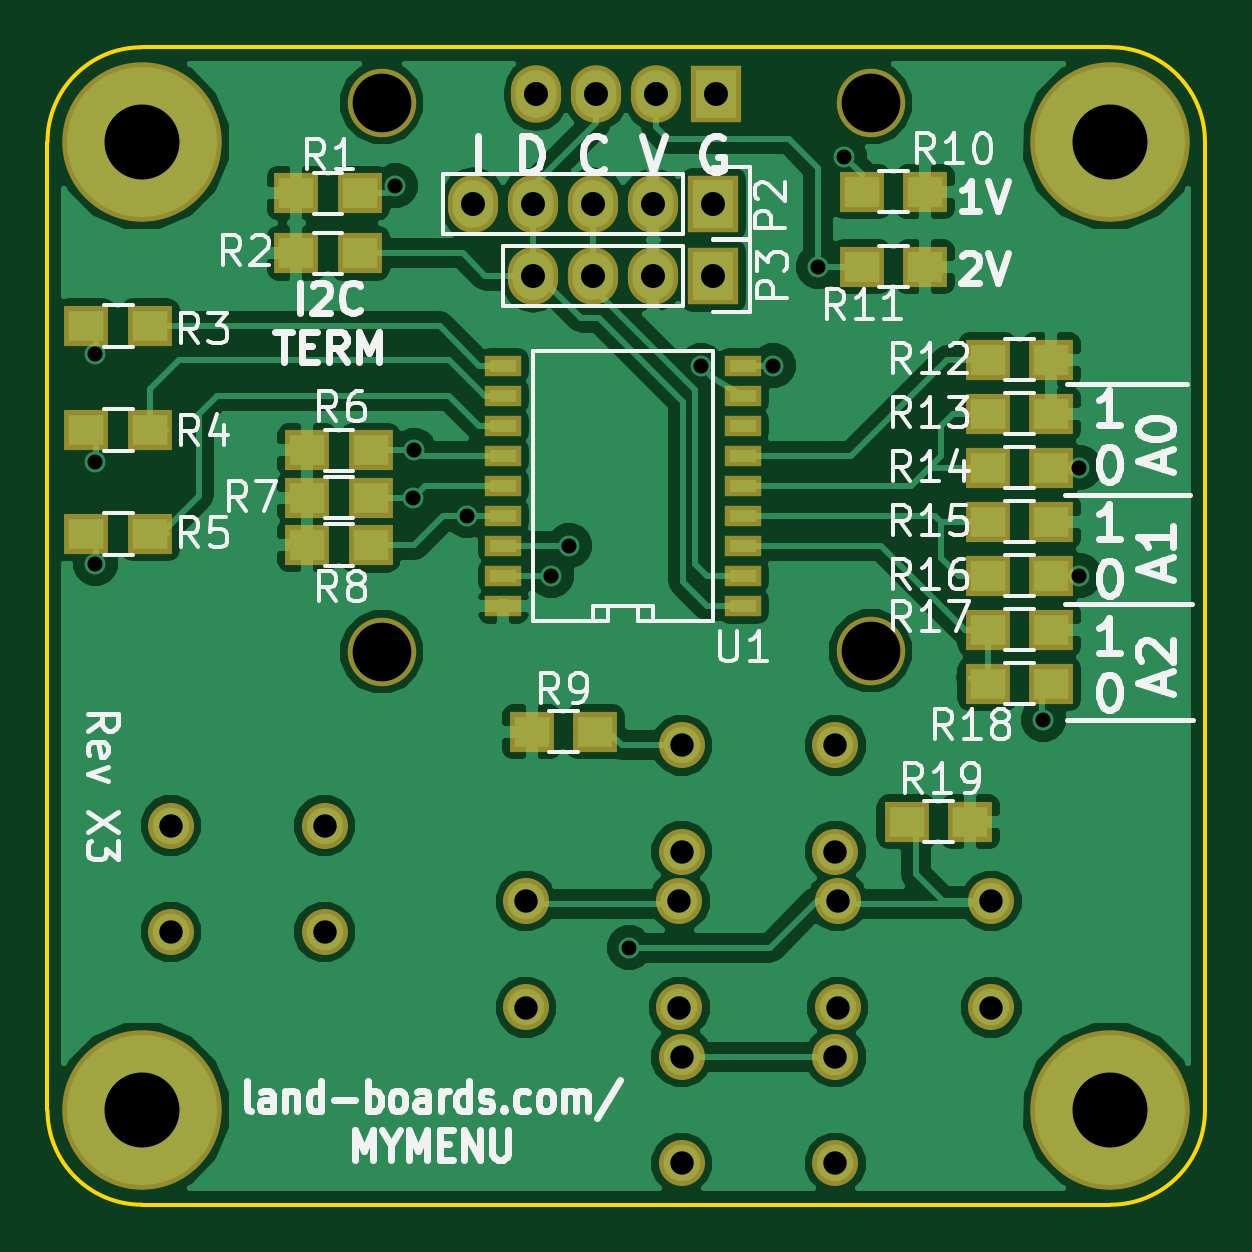
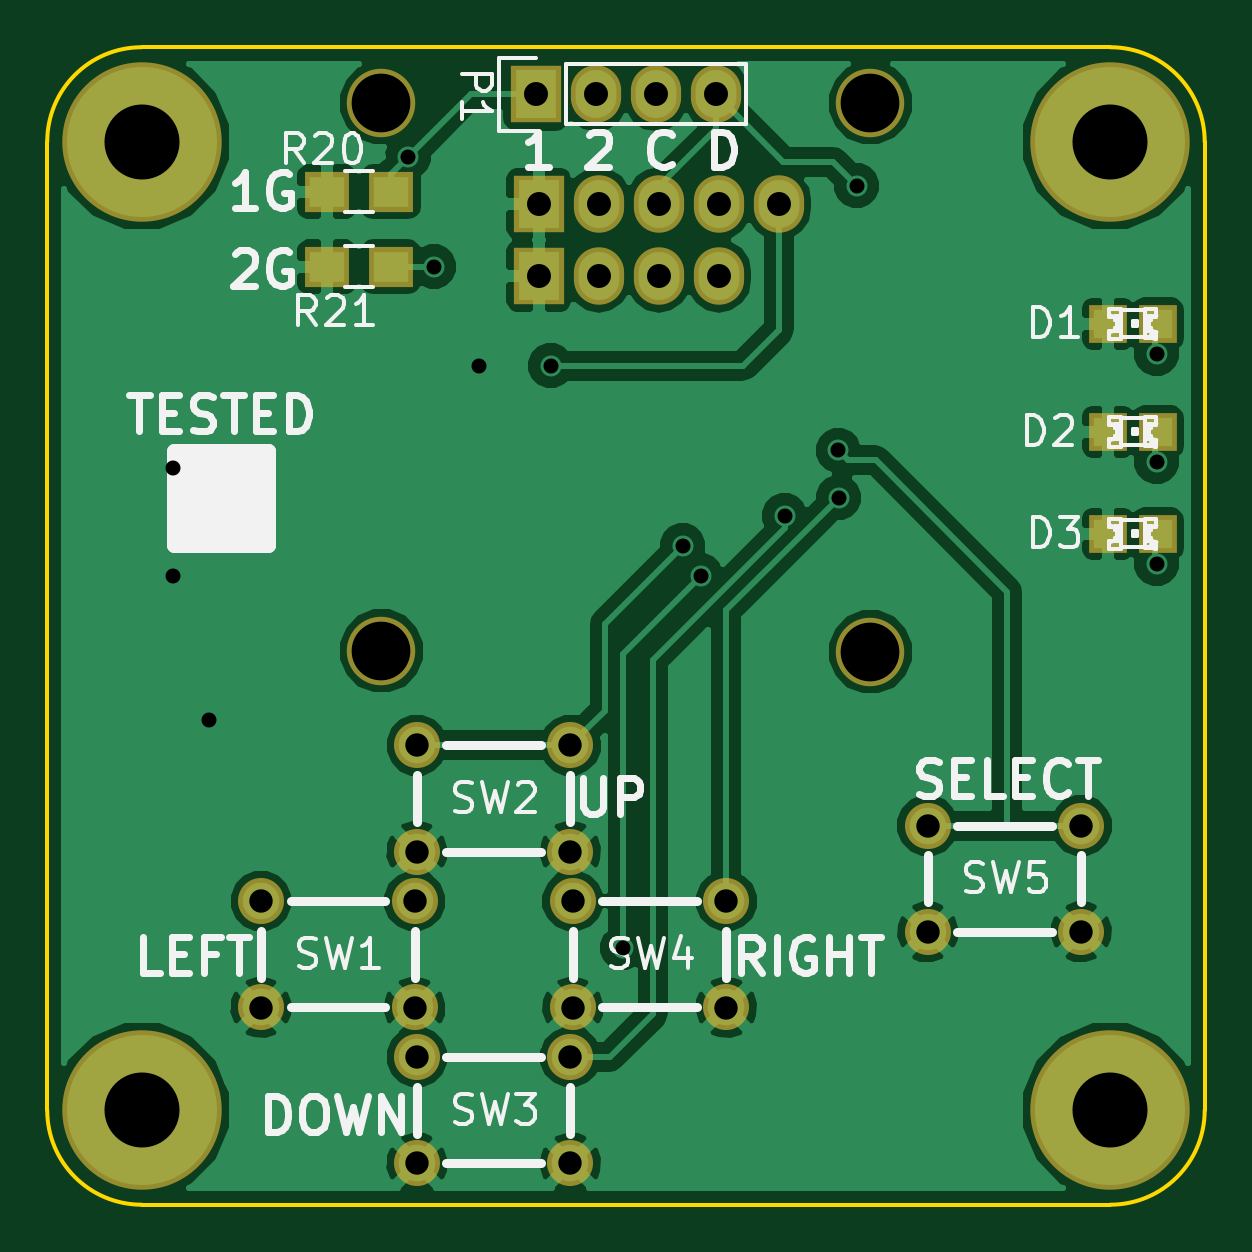
Circuit board: 8 layer files. Board 49.0 x 49.0 mm.
- bottom_copper: MyMenu-B_Cu.gbl (65774 bytes)
- bottom_mask: MyMenu-B_Mask.gbs (1806 bytes)
- bottom_silk: MyMenu-B_SilkS.gbo (27998 bytes)
- outline: MyMenu-Edge_Cuts.gbr (789 bytes)
- top_copper: MyMenu-F_Cu.gtl (81142 bytes)
- top_mask: MyMenu-F_Mask.gts (2961 bytes)
- top_silk: MyMenu-F_SilkS.gto (34024 bytes)
- drill: MyMenu.drl (1053 bytes)

=== bottom_copper: MyMenu-B_Cu.gbl (65774 bytes, source omitted) ===
=== bottom_mask: MyMenu-B_Mask.gbs ===
G04 #@! TF.FileFunction,Soldermask,Bot*
%FSLAX46Y46*%
G04 Gerber Fmt 4.6, Leading zero omitted, Abs format (unit mm)*
G04 Created by KiCad (PCBNEW (after 2015-mar-04 BZR unknown)-product) date 7/16/2015 5:07:47 PM*
%MOMM*%
G01*
G04 APERTURE LIST*
%ADD10C,0.150000*%
%ADD11C,6.750000*%
%ADD12C,2.900000*%
%ADD13R,1.900000X1.700000*%
%ADD14R,2.127200X2.432000*%
%ADD15O,2.127200X2.432000*%
%ADD16C,1.949400*%
%ADD17R,1.598880X1.598880*%
G04 APERTURE END LIST*
D10*
D11*
X140000000Y-110000000D03*
X99000000Y-110000000D03*
X140000000Y-69000000D03*
X99000000Y-69000000D03*
D12*
X129850000Y-90550000D03*
X109150000Y-90600000D03*
X129850000Y-67350000D03*
X109150000Y-67350000D03*
D13*
X129460000Y-71120000D03*
X132160000Y-71120000D03*
X129460000Y-74295000D03*
X132160000Y-74295000D03*
D14*
X123190000Y-71628000D03*
D15*
X120650000Y-71628000D03*
X118110000Y-71628000D03*
X115570000Y-71628000D03*
X113030000Y-71628000D03*
D14*
X123310000Y-67000000D03*
D15*
X120770000Y-67000000D03*
X118230000Y-67000000D03*
X115690000Y-67000000D03*
D16*
X128448800Y-101149560D03*
X128448800Y-105650440D03*
X134951200Y-101149560D03*
X134951200Y-105650440D03*
X121848800Y-94549560D03*
X121848800Y-99050440D03*
X128351200Y-94549560D03*
X128351200Y-99050440D03*
X121848800Y-107749560D03*
X121848800Y-112250440D03*
X128351200Y-107749560D03*
X128351200Y-112250440D03*
X115248800Y-101149560D03*
X115248800Y-105650440D03*
X121751200Y-101149560D03*
X121751200Y-105650440D03*
X100224800Y-97949560D03*
X100224800Y-102450440D03*
X106727200Y-97949560D03*
X106727200Y-102450440D03*
D17*
X99093020Y-76708000D03*
X96994980Y-76708000D03*
X99093020Y-81280000D03*
X96994980Y-81280000D03*
X99093020Y-85598000D03*
X96994980Y-85598000D03*
D14*
X123190000Y-74676000D03*
D15*
X120650000Y-74676000D03*
X118110000Y-74676000D03*
X115570000Y-74676000D03*
M02*

=== bottom_silk: MyMenu-B_SilkS.gbo (27998 bytes, source omitted) ===
=== outline: MyMenu-Edge_Cuts.gbr ===
G04 #@! TF.FileFunction,Profile,NP*
%FSLAX46Y46*%
G04 Gerber Fmt 4.6, Leading zero omitted, Abs format (unit mm)*
G04 Created by KiCad (PCBNEW (after 2015-mar-04 BZR unknown)-product) date 7/16/2015 5:07:47 PM*
%MOMM*%
G01*
G04 APERTURE LIST*
%ADD10C,0.150000*%
G04 APERTURE END LIST*
D10*
X140000000Y-65000000D02*
X99000000Y-65000000D01*
X144000000Y-110000000D02*
X144000000Y-69000000D01*
X99000000Y-114000000D02*
X140000000Y-114000000D01*
X95000000Y-69000000D02*
X95000000Y-110000000D01*
X95000000Y-110000000D02*
G75*
G03X99000000Y-114000000I4000000J0D01*
G01*
X140000000Y-114000000D02*
G75*
G03X144000000Y-110000000I0J4000000D01*
G01*
X144000000Y-69000000D02*
G75*
G03X140000000Y-65000000I-4000000J0D01*
G01*
X99000000Y-65000000D02*
G75*
G03X95000000Y-69000000I0J-4000000D01*
G01*
M02*

=== top_copper: MyMenu-F_Cu.gtl (81142 bytes, source omitted) ===
=== top_mask: MyMenu-F_Mask.gts ===
G04 #@! TF.FileFunction,Soldermask,Top*
%FSLAX46Y46*%
G04 Gerber Fmt 4.6, Leading zero omitted, Abs format (unit mm)*
G04 Created by KiCad (PCBNEW (after 2015-mar-04 BZR unknown)-product) date 7/16/2015 5:07:47 PM*
%MOMM*%
G01*
G04 APERTURE LIST*
%ADD10C,0.150000*%
%ADD11C,6.750000*%
%ADD12C,2.900000*%
%ADD13R,1.900000X1.700000*%
%ADD14R,2.127200X2.432000*%
%ADD15O,2.127200X2.432000*%
%ADD16C,1.949400*%
%ADD17R,1.543000X0.908000*%
G04 APERTURE END LIST*
D10*
D11*
X140000000Y-110000000D03*
X99000000Y-110000000D03*
X140000000Y-69000000D03*
X99000000Y-69000000D03*
D12*
X129850000Y-90550000D03*
X109150000Y-90600000D03*
X129850000Y-67350000D03*
X109150000Y-67350000D03*
D13*
X132160000Y-71120000D03*
X129460000Y-71120000D03*
X132160000Y-74295000D03*
X129460000Y-74295000D03*
D14*
X123190000Y-71628000D03*
D15*
X120650000Y-71628000D03*
X118110000Y-71628000D03*
X115570000Y-71628000D03*
X113030000Y-71628000D03*
D14*
X123310000Y-67000000D03*
D15*
X120770000Y-67000000D03*
X118230000Y-67000000D03*
X115690000Y-67000000D03*
D13*
X137494000Y-78232000D03*
X134794000Y-78232000D03*
X137494000Y-80518000D03*
X134794000Y-80518000D03*
X137494000Y-85090000D03*
X134794000Y-85090000D03*
X137494000Y-89662000D03*
X134794000Y-89662000D03*
X105534000Y-71180000D03*
X108234000Y-71180000D03*
X105534000Y-73720000D03*
X108234000Y-73720000D03*
X99350000Y-85600000D03*
X96650000Y-85600000D03*
X99350000Y-81200000D03*
X96650000Y-81200000D03*
X99350000Y-76800000D03*
X96650000Y-76800000D03*
X105990000Y-82070000D03*
X108690000Y-82070000D03*
X105990000Y-84070000D03*
X108690000Y-84070000D03*
X105990000Y-86070000D03*
X108690000Y-86070000D03*
X115490000Y-93980000D03*
X118190000Y-93980000D03*
X134065000Y-97790000D03*
X131365000Y-97790000D03*
X134794000Y-82804000D03*
X137494000Y-82804000D03*
X134794000Y-87376000D03*
X137494000Y-87376000D03*
X134794000Y-91948000D03*
X137494000Y-91948000D03*
D16*
X128448800Y-101149560D03*
X128448800Y-105650440D03*
X134951200Y-101149560D03*
X134951200Y-105650440D03*
X121848800Y-94549560D03*
X121848800Y-99050440D03*
X128351200Y-94549560D03*
X128351200Y-99050440D03*
X121848800Y-107749560D03*
X121848800Y-112250440D03*
X128351200Y-107749560D03*
X128351200Y-112250440D03*
X115248800Y-101149560D03*
X115248800Y-105650440D03*
X121751200Y-101149560D03*
X121751200Y-105650440D03*
X100224800Y-97949560D03*
X100224800Y-102450440D03*
X106727200Y-97949560D03*
X106727200Y-102450440D03*
D17*
X114300000Y-88646000D03*
X114300000Y-87376000D03*
X114300000Y-83566000D03*
X114300000Y-82296000D03*
X124460000Y-88646000D03*
X124460000Y-87376000D03*
X124460000Y-86106000D03*
X124460000Y-84836000D03*
X124460000Y-83566000D03*
X124460000Y-82296000D03*
X124460000Y-81026000D03*
X124460000Y-79756000D03*
X124460000Y-78486000D03*
X114300000Y-78486000D03*
X114300000Y-79756000D03*
X114300000Y-81026000D03*
X114300000Y-84836000D03*
X114300000Y-86106000D03*
D14*
X123190000Y-74676000D03*
D15*
X120650000Y-74676000D03*
X118110000Y-74676000D03*
X115570000Y-74676000D03*
M02*

=== top_silk: MyMenu-F_SilkS.gto (34024 bytes, source omitted) ===
=== drill: MyMenu.drl ===
M48
;DRILL file {kicad (after 2015-mar-04 BZR unknown)-product} date 7/16/2015 5:07:49 PM
;FORMAT={-:-/ absolute / inch / decimal}
FMAT,2
INCH,TZ
T1C0.025
T2C0.039
T3C0.040
T4C0.098
T5C0.125
%
G90
G05
M72
T1
X3.82Y-3.07
X3.82Y-3.25
X3.82Y-3.42
X4.32Y-2.79
X4.35Y-3.31
X4.3511Y-3.2311
X4.44Y-3.34
X4.58Y-3.44
X4.61Y-3.39
X4.71Y-4.06
X4.83Y-3.09
X4.95Y-3.09
X5.025Y-2.925
X5.068Y-2.742
X5.4Y-3.68
X5.46Y-3.26
X5.46Y-3.44
T2
X3.9459Y-3.8563
X3.9459Y-4.0335
X4.2019Y-3.8563
X4.2019Y-4.0335
X4.5374Y-3.9823
X4.5374Y-4.1595
X4.7934Y-3.9823
X4.7934Y-4.1595
X4.7972Y-3.7224
X4.7972Y-3.8996
X4.7972Y-4.2421
X4.7972Y-4.4193
X5.0532Y-3.7224
X5.0532Y-3.8996
X5.0532Y-4.2421
X5.0532Y-4.4193
X5.057Y-3.9823
X5.057Y-4.1595
X5.313Y-3.9823
X5.313Y-4.1595
T3
X4.45Y-2.82
X4.55Y-2.82
X4.55Y-2.94
X4.5547Y-2.6378
X4.65Y-2.82
X4.65Y-2.94
X4.6547Y-2.6378
X4.75Y-2.82
X4.75Y-2.94
X4.7547Y-2.6378
X4.85Y-2.82
X4.85Y-2.94
X4.8547Y-2.6378
T4
X4.2972Y-2.6516
X4.2972Y-3.5669
X5.1122Y-2.6516
X5.1122Y-3.565
T5
X3.8976Y-2.7165
X3.8976Y-4.3307
X5.5118Y-2.7165
X5.5118Y-4.3307
T0
M30
